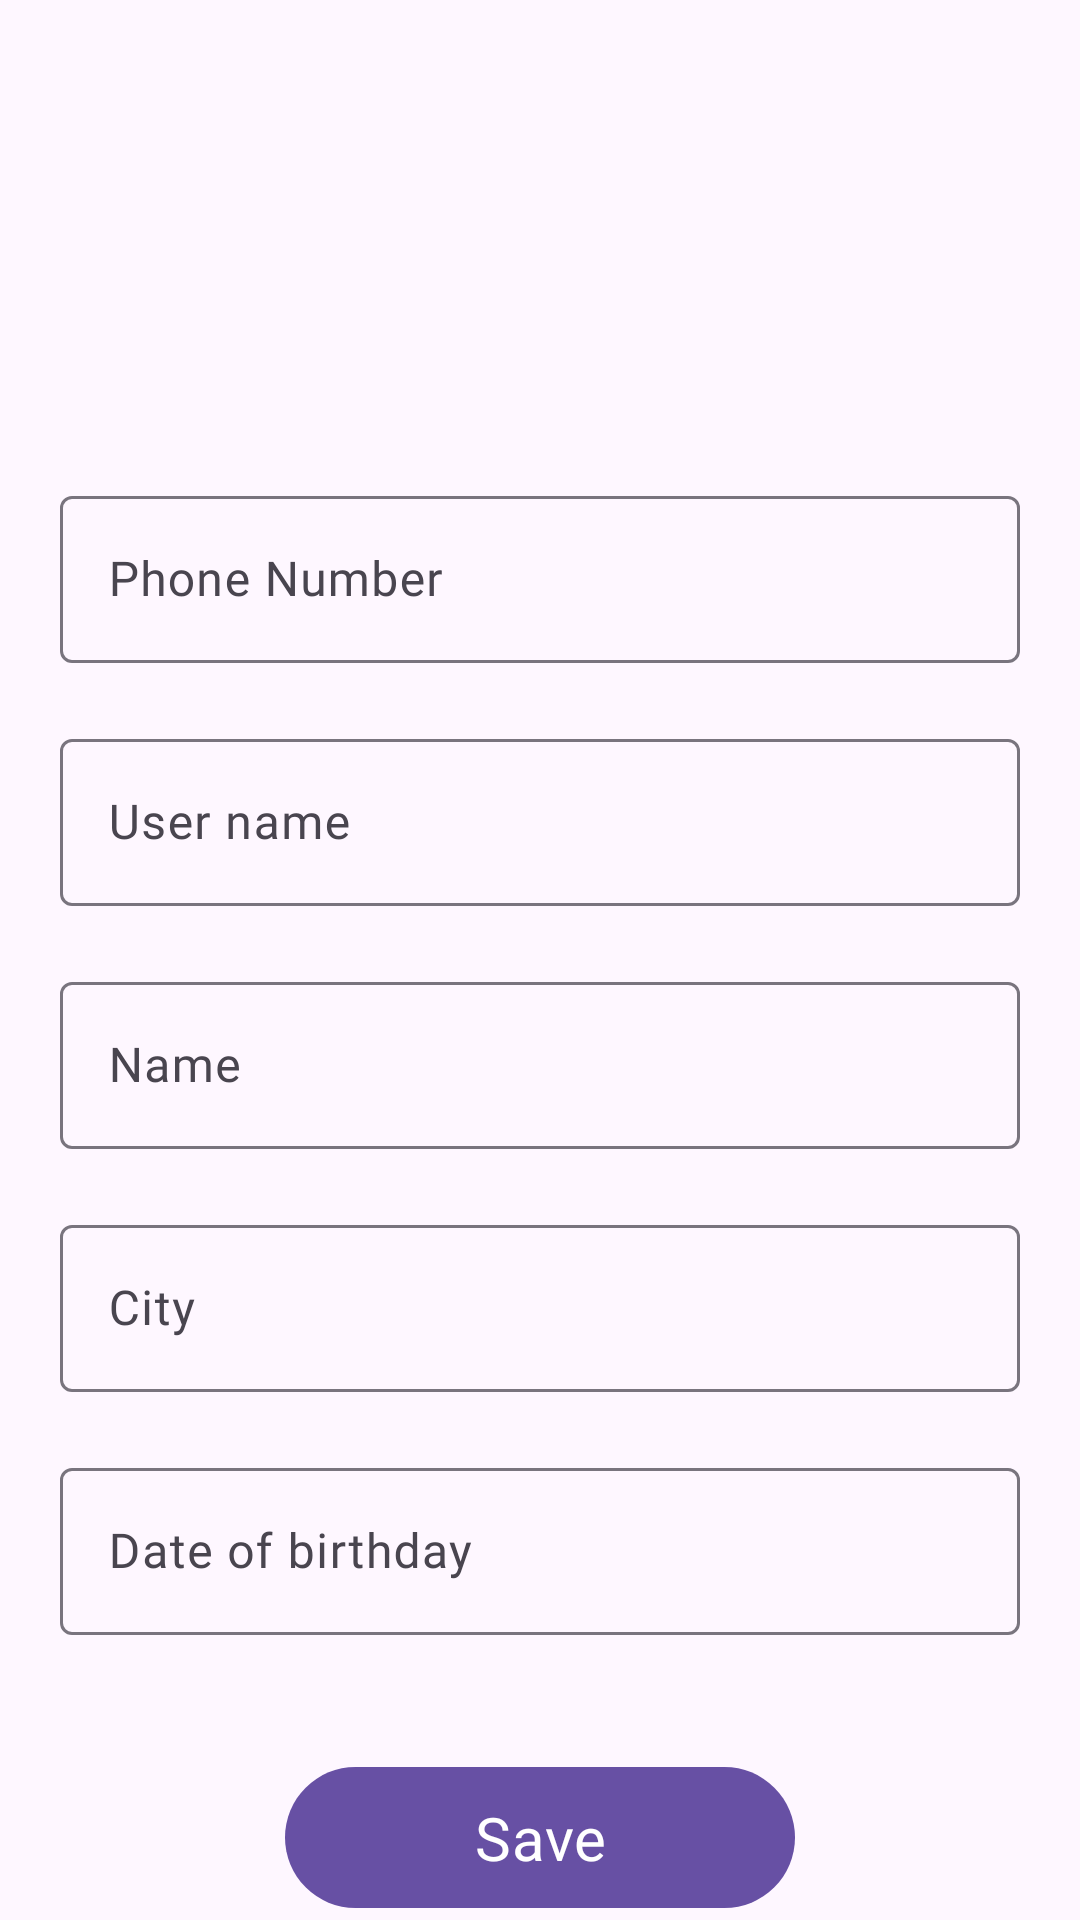

Produce the Android XML layout that renders to this screen, including the resource entries it uses.
<!-- AndroidManifest.xml: application theme Theme.MangoChatApp -->
<!-- res/layout/fragment_update_profile.xml -->
<?xml version="1.0" encoding="utf-8"?>
<ScrollView xmlns:android="http://schemas.android.com/apk/res/android"
    xmlns:app="http://schemas.android.com/apk/res-auto"
    xmlns:tools="http://schemas.android.com/tools"
    android:layout_width="match_parent"
    android:layout_height="match_parent"
    android:fillViewport="true"
    android:orientation="vertical"
    tools:context=".presentation.update_profile.UpdateProfileFragment">

    <LinearLayout
        android:id="@+id/ll_main"
        android:layout_width="match_parent"
        android:layout_height="wrap_content"
        android:orientation="vertical">

        <com.google.android.material.imageview.ShapeableImageView
            android:id="@+id/iv_chat"
            android:layout_width="100dp"
            android:layout_height="100dp"
            android:layout_gravity="center_horizontal"
            android:layout_marginHorizontal="15dp"
            android:layout_marginTop="20dp"
            android:scaleType="centerCrop"
            android:src="@drawable/ic_user"
            app:shapeAppearanceOverlay="@style/roundedImageViewRounded" />

        <com.google.android.material.textfield.TextInputLayout
            android:layout_width="match_parent"
            android:layout_height="wrap_content"
            android:layout_marginHorizontal="20dp"
            android:layout_marginTop="40dp"
            android:focusable="false"
            android:hint="@string/phone_number">

            <com.google.android.material.textfield.TextInputEditText
                android:id="@+id/ti_phone_number"
                android:layout_width="match_parent"
                android:layout_height="match_parent"
                android:focusable="false"
                android:fontFamily="@font/roboto_regular" />

        </com.google.android.material.textfield.TextInputLayout>

        <com.google.android.material.textfield.TextInputLayout
            android:layout_width="match_parent"
            android:layout_height="wrap_content"
            android:layout_margin="20dp"
            android:hint="@string/user_name">

            <com.google.android.material.textfield.TextInputEditText
                android:id="@+id/ti_user_name"
                android:layout_width="match_parent"
                android:layout_height="match_parent"
                android:digits="@string/user_name_digits"
                android:focusable="false"
                android:fontFamily="@font/roboto_regular" />

        </com.google.android.material.textfield.TextInputLayout>

        <com.google.android.material.textfield.TextInputLayout
            android:layout_width="match_parent"
            android:layout_height="wrap_content"
            android:layout_marginHorizontal="20dp"
            android:hint="@string/name">

            <com.google.android.material.textfield.TextInputEditText
                android:id="@+id/ti_name"
                android:layout_width="match_parent"
                android:layout_height="match_parent"
                android:fontFamily="@font/roboto_regular"
                android:inputType="text" />

        </com.google.android.material.textfield.TextInputLayout>

        <com.google.android.material.textfield.TextInputLayout
            android:layout_width="match_parent"
            android:layout_height="wrap_content"
            android:layout_margin="20dp"
            android:hint="@string/city">

            <com.google.android.material.textfield.TextInputEditText
                android:id="@+id/ti_city"
                android:layout_width="match_parent"
                android:layout_height="match_parent"
                android:fontFamily="@font/roboto_regular"
                android:inputType="text" />

        </com.google.android.material.textfield.TextInputLayout>

        <com.google.android.material.textfield.TextInputLayout
            android:layout_width="match_parent"
            android:layout_height="wrap_content"
            android:layout_marginHorizontal="20dp"
            android:hint="@string/date_of_birthday">

            <com.google.android.material.textfield.TextInputEditText
                android:id="@+id/ti_date_of_birth_day"
                android:layout_width="match_parent"
                android:layout_height="match_parent"
                android:fontFamily="@font/roboto_regular"
                android:inputType="text" />

        </com.google.android.material.textfield.TextInputLayout>

        <FrameLayout
            android:layout_width="match_parent"
            android:layout_height="wrap_content"
            android:layout_marginTop="40dp">

            <com.google.android.material.button.MaterialButton
                android:id="@+id/btn_save"
                android:layout_width="170dp"
                android:layout_height="wrap_content"
                android:layout_gravity="center"
                android:fontFamily="@font/roboto_bold"
                android:paddingHorizontal="35dp"
                android:paddingVertical="10dp"
                android:text="@string/save"
                android:textSize="20sp" />

            <ProgressBar
                android:id="@+id/pb_btn_profile"
                android:layout_width="30dp"
                android:layout_height="30dp"
                android:layout_gravity="center"
                android:indeterminate="true"
                android:indeterminateTint="@color/white"
                android:indeterminateTintMode="src_atop"
                android:visibility="gone" />

        </FrameLayout>

    </LinearLayout>

</ScrollView>
<!-- resources referenced by this layout -->
<resources>
  <color name="white">#FFFFFFFF</color>
  <string name="city">City</string>
  <string name="date_of_birthday">Date of birthday</string>
  <string name="name">Name</string>
  <string name="phone_number">Phone Number</string>
  <string name="save">Save</string>
  <string name="user_name">User name</string>
  <string name="user_name_digits">abcdefghijklmnopqrstuvwxyzABCDEFGHIJKLMNOPQRSTUVWXYZ1234567890-_</string>
  <style name="roundedImageViewRounded">
          <item name="cornerFamily">rounded</item>
          <item name="cornerSize">50%</item>
      </style>
  <style name="Theme.MangoChatApp" parent="Base.Theme.MangoChatApp" />
  <style name="Base.Theme.MangoChatApp" parent="Theme.Material3.DayNight.NoActionBar">
          
          
      </style>
</resources>
